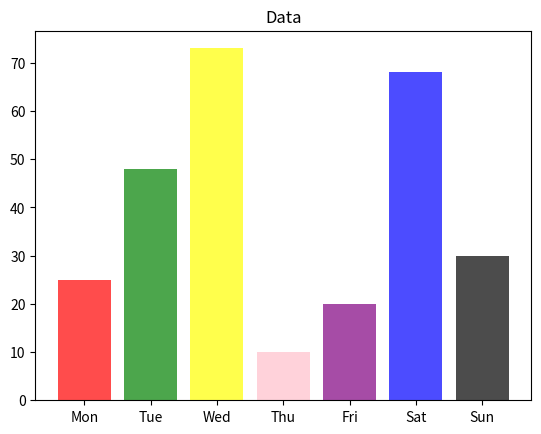

Python code for this plot:
import matplotlib.pyplot as plt
names = ['Mon', 'Tue', 'Wed', 'Thu', 'Fri', 'Sat', 'Sun']
values = [25, 48, 73, 10, 20, 68, 30]
colors = ['red', 'green', 'yellow', 'pink', 'purple', 'blue', 'black']
plt.bar(names, values, color=colors, alpha=0.7)
plt.title('Data')
plt.show()